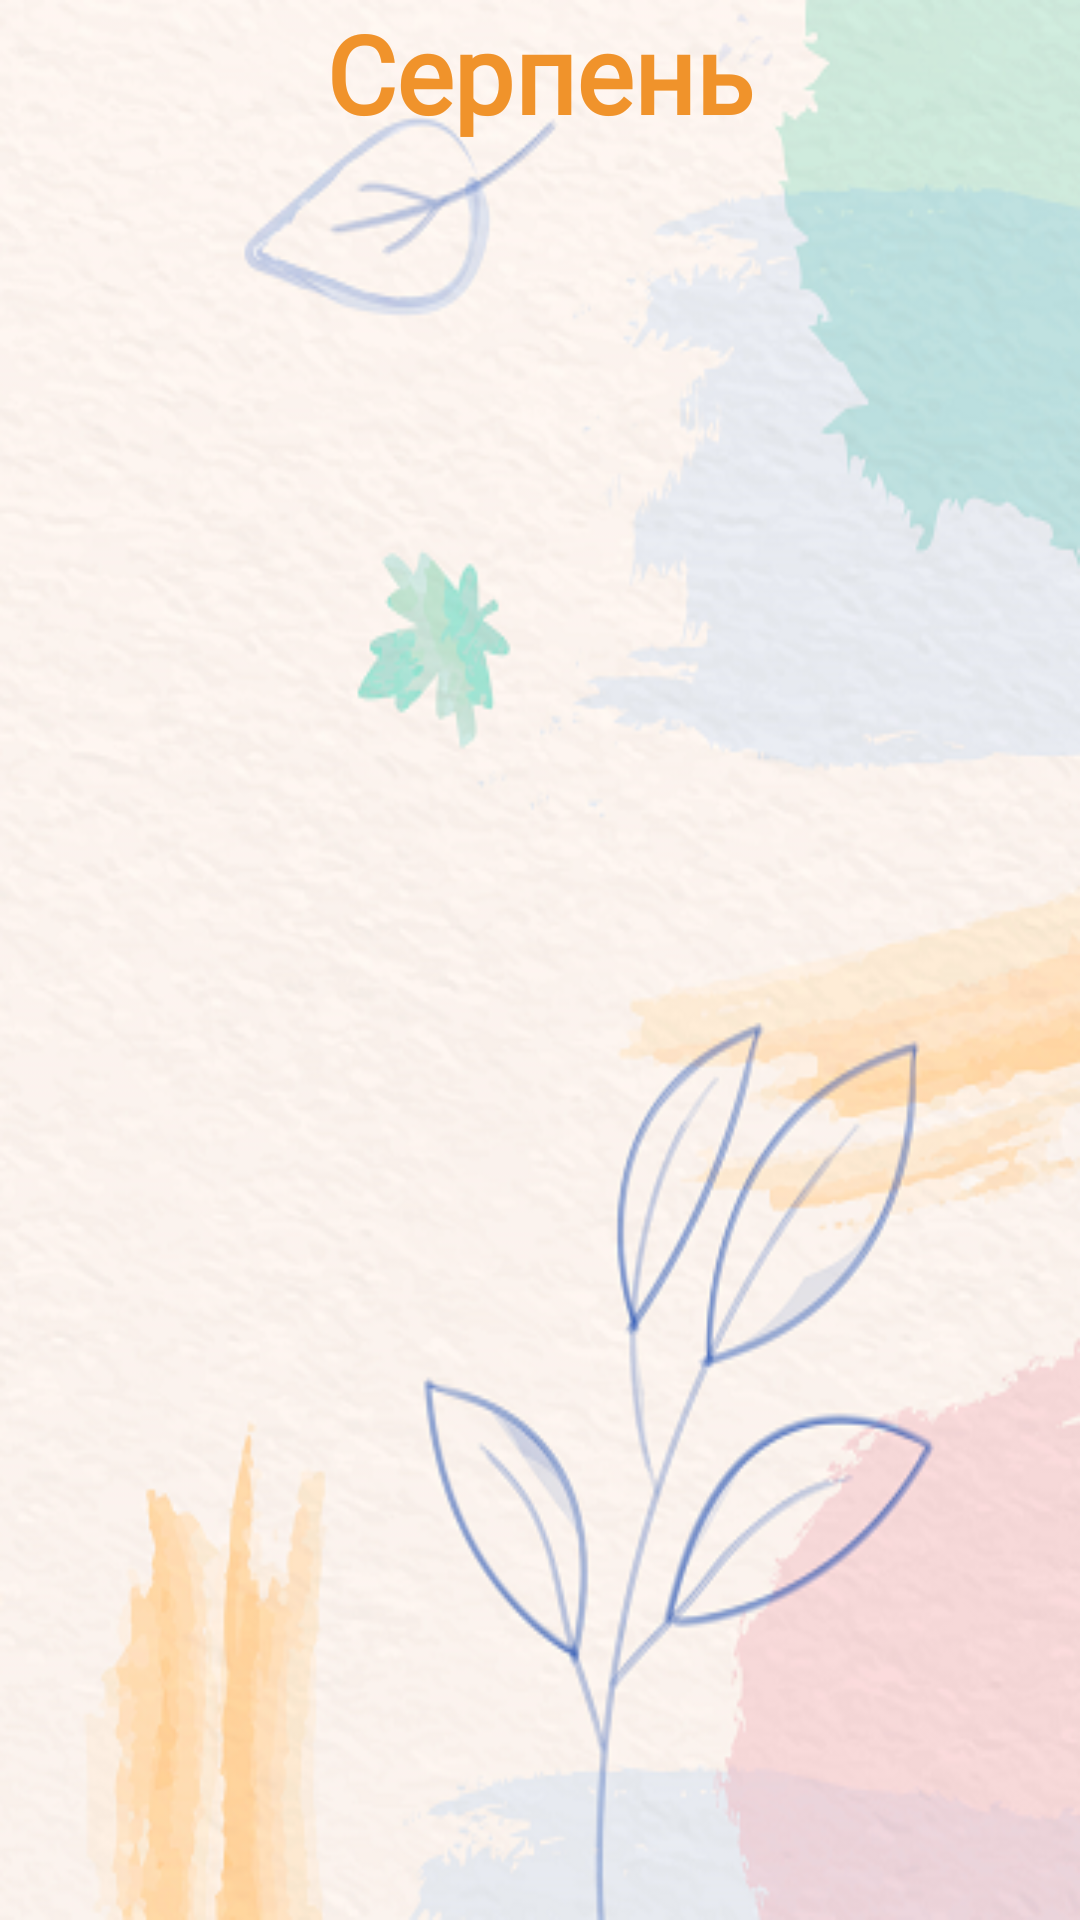

Reconstruct the res/layout file that produces this screen, plus the resources it refers to.
<!-- AndroidManifest.xml: application theme Theme.GardeningCalendar -->
<!-- res/layout/activity_august3.xml -->
<?xml version="1.0" encoding="utf-8"?>
<ScrollView xmlns:android="http://schemas.android.com/apk/res/android"
    xmlns:app="http://schemas.android.com/apk/res-auto"
    xmlns:tools="http://schemas.android.com/tools"
    android:layout_width="match_parent"
    android:layout_height="match_parent"
    android:background="@drawable/background_start2"
    tools:context=".month.AugustActivity3">

    <LinearLayout
        android:layout_width="match_parent"
        android:layout_height="wrap_content"
        android:orientation="vertical">


        <TextView
            android:layout_width="wrap_content"
            android:layout_height="wrap_content"
            android:text="@string/august"
            android:textColor="#f0932b"
            android:fontFamily="@font/lumberjack"
            android:textSize="36sp"
            android:layout_gravity="center"
            android:textStyle="bold"/>

        <androidx.recyclerview.widget.RecyclerView
            android:layout_width="match_parent"
            android:layout_height="match_parent"
            android:id="@+id/rv_main"
            android:layout_marginTop="15dp">

        </androidx.recyclerview.widget.RecyclerView>
    </LinearLayout>


</ScrollView>
<!-- resources referenced by this layout -->
<resources>
  <!-- drawable background_start2: png bitmap (drawable-v24, 259060 bytes) -->
  <string name="august">Серпень</string>
  <style name="Theme.GardeningCalendar" parent="Theme.MaterialComponents.DayNight.NoActionBar">
          
          <item name="colorPrimary">@color/background_color</item>
          <item name="colorPrimaryVariant">@color/purple_700</item>
          <item name="colorOnPrimary">@color/white</item>
          
          <item name="colorSecondary">@color/teal_200</item>
          <item name="colorSecondaryVariant">@color/teal_700</item>
          <item name="colorOnSecondary">@color/black</item>
          
          <item name="android:statusBarColor" tools:targetApi="l">?attr/colorPrimaryVariant</item>
          
      </style>
  <color name="background_color">#F5F5F5</color>
  <color name="purple_700">#f0932b</color>
  <color name="white">#FFFFFFFF</color>
  <color name="teal_200">#FF9800</color>
  <color name="teal_700">#686de0</color>
  <color name="black">#FF000000</color>
</resources>
